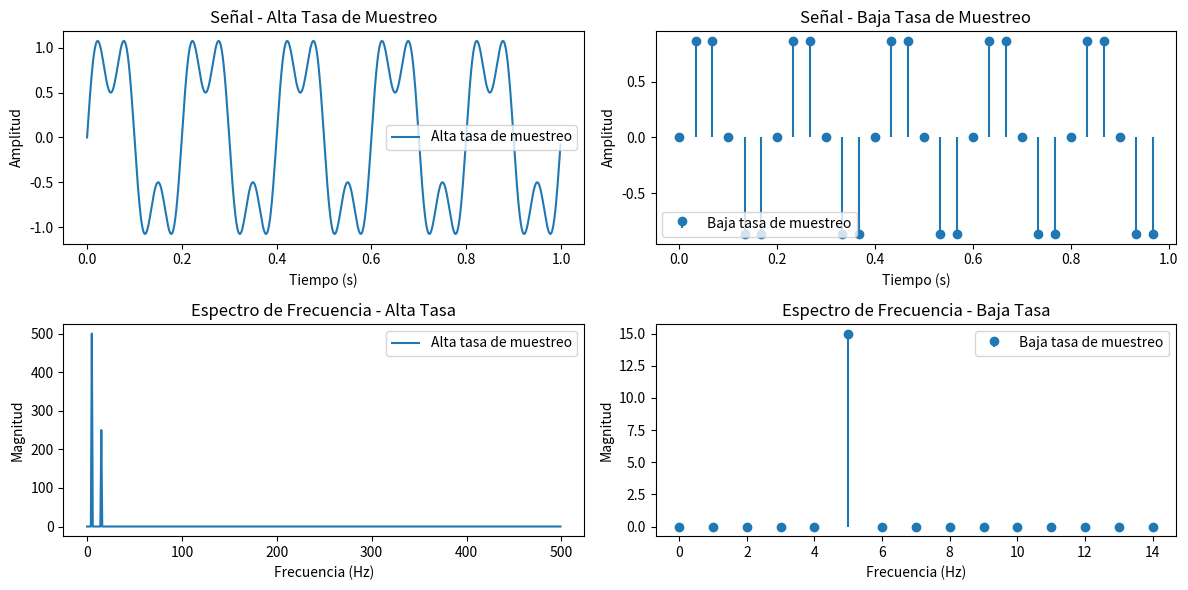

Source code (Python):
# -*- coding: utf-8 -*-
"""sample_rate .ipynb

Automatically generated by Colab.

Original file is located at
    https://colab.research.google.com/<link-removed>
"""

import numpy as np
import matplotlib.pyplot as plt

# Parámetros
duration = 1.0  # Duración de la señal (segundos)
freq1 = 5       # Frecuencia de la primera componente (Hz)
freq2 = 15      # Frecuencia de la segunda componente (Hz)
sample_rate_high = 1000  # Alta tasa de muestreo (Hz)
sample_rate_low = 30     # Baja tasa de muestreo (Hz)

# Generar señales
t_high = np.linspace(0, duration, int(sample_rate_high * duration), endpoint=False)
t_low = np.linspace(0, duration, int(sample_rate_low * duration), endpoint=False)

signal_high = np.sin(2 * np.pi * freq1 * t_high) + 0.5 * np.sin(2 * np.pi * freq2 * t_high)
signal_low = np.sin(2 * np.pi * freq1 * t_low) + 0.5 * np.sin(2 * np.pi * freq2 * t_low)

# Calcular FFT
fft_high = np.fft.fft(signal_high)
fft_low = np.fft.fft(signal_low)
freqs_high = np.fft.fftfreq(len(fft_high), 1 / sample_rate_high)
freqs_low = np.fft.fftfreq(len(fft_low), 1 / sample_rate_low)

# Graficar señales en el tiempo
plt.figure(figsize=(12, 6))
plt.subplot(2, 2, 1)
plt.plot(t_high, signal_high, label="Alta tasa de muestreo")
plt.title("Señal - Alta Tasa de Muestreo")
plt.xlabel("Tiempo (s)")
plt.ylabel("Amplitud")
plt.legend()

plt.subplot(2, 2, 2)
plt.stem(t_low, signal_low, label="Baja tasa de muestreo", basefmt=" ")
plt.title("Señal - Baja Tasa de Muestreo")
plt.xlabel("Tiempo (s)")
plt.ylabel("Amplitud")
plt.legend()

# Graficar FFT
plt.subplot(2, 2, 3)
plt.plot(freqs_high[:len(freqs_high)//2], np.abs(fft_high)[:len(fft_high)//2], label="Alta tasa de muestreo")
plt.title("Espectro de Frecuencia - Alta Tasa")
plt.xlabel("Frecuencia (Hz)")
plt.ylabel("Magnitud")
plt.legend()

plt.subplot(2, 2, 4)
plt.stem(freqs_low[:len(freqs_low)//2], np.abs(fft_low)[:len(fft_low)//2], label="Baja tasa de muestreo", basefmt=" ")
plt.title("Espectro de Frecuencia - Baja Tasa")
plt.xlabel("Frecuencia (Hz)")
plt.ylabel("Magnitud")
plt.legend()

plt.tight_layout()
plt.show()

"""La imagen demuestra la importancia de seleccionar una tasa de muestreo adecuada. Con una tasa alta, la señal se representa fielmente tanto en el tiempo como en la frecuencia. Con una tasa baja, aunque se cumplen las condiciones mínimas, la calidad de la representación se degrada, lo que puede ser crítico en aplicaciones de alta precisión."""